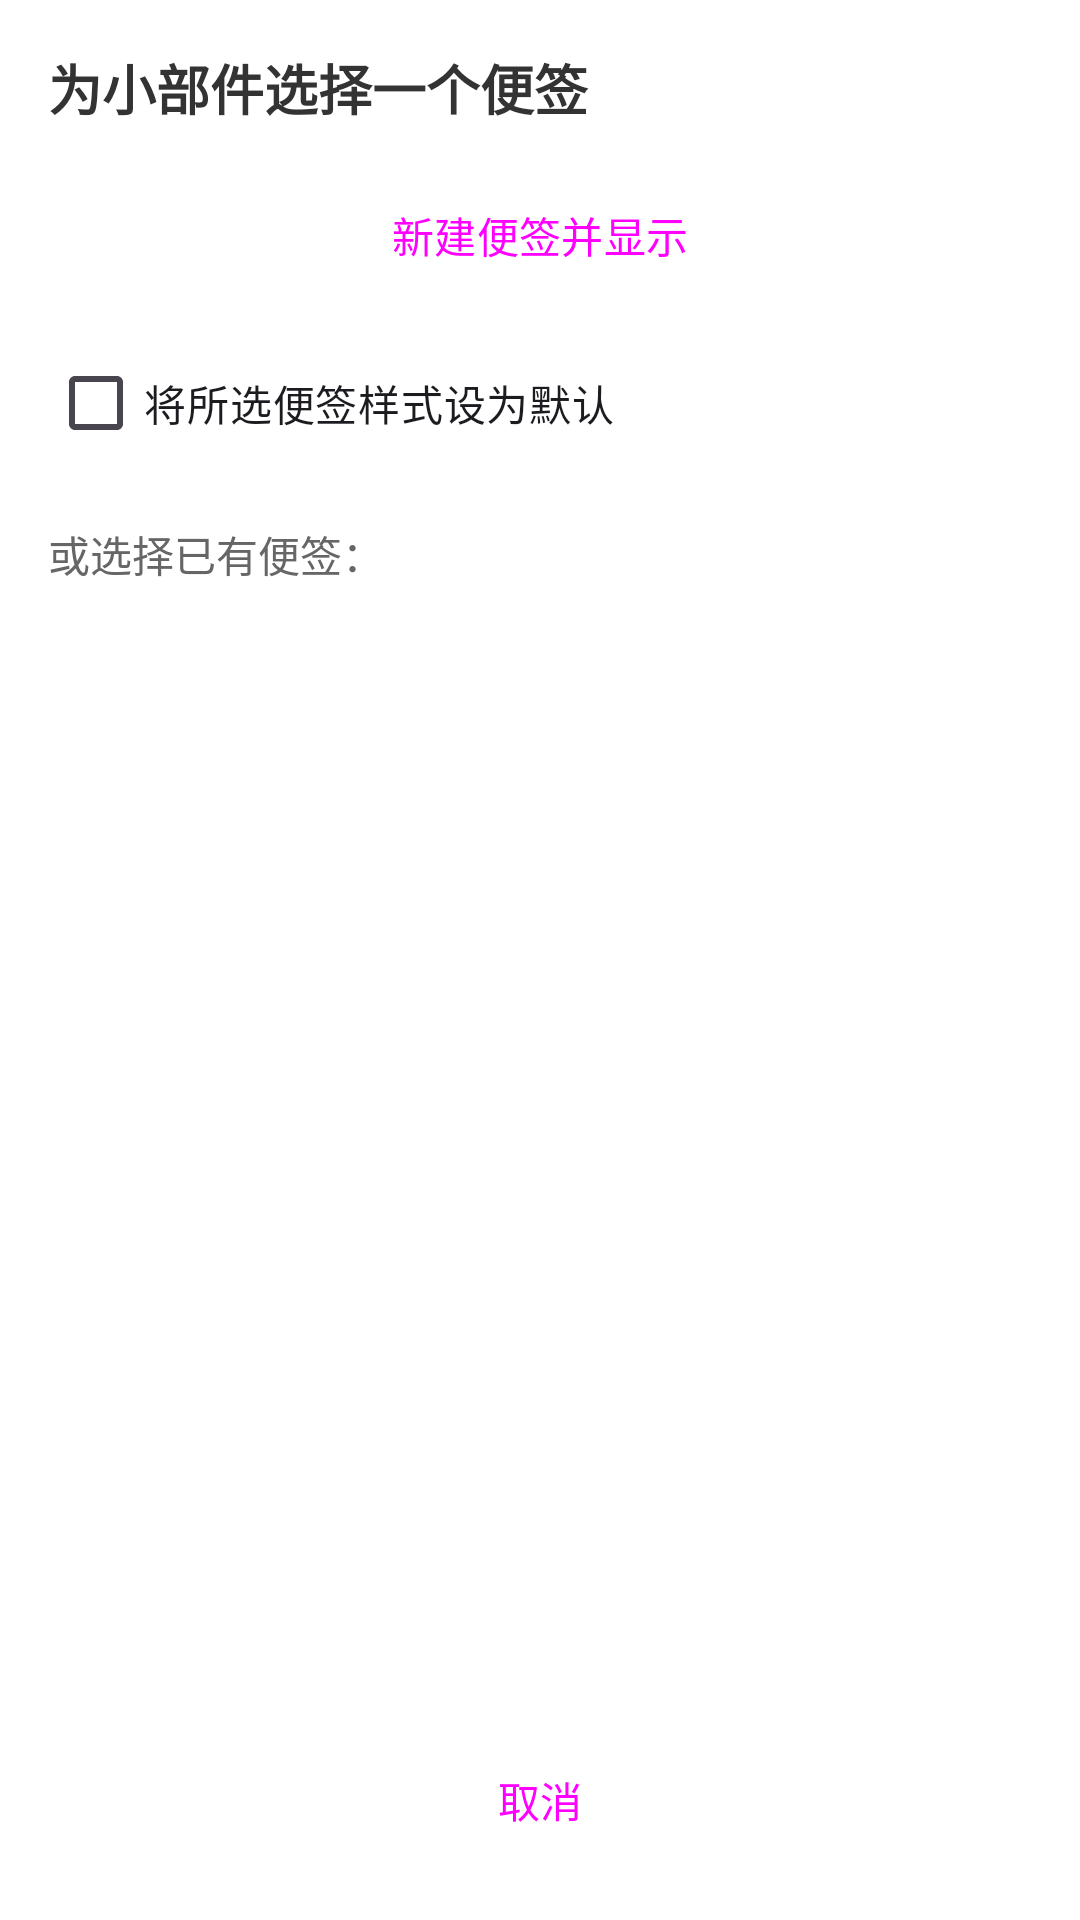

Reconstruct the res/layout file that produces this screen, plus the resources it refers to.
<!-- AndroidManifest.xml: application theme Theme.TextNote -->
<!-- res/layout/activity_widget_config.xml -->
<?xml version="1.0" encoding="utf-8"?>
<LinearLayout xmlns:android="http://schemas.android.com/apk/res/android"
    android:layout_width="match_parent"
    android:layout_height="match_parent"
    android:orientation="vertical"
    android:padding="16dp"
    android:background="?attr/colorSurface">

    <TextView
        android:layout_width="match_parent"
        android:layout_height="wrap_content"
        android:text="为小部件选择一个便签"
        android:textSize="18sp"
        android:textStyle="bold"
        android:textColor="#333333" />

    <Button
        android:id="@+id/btn_new_note"
        style="@style/Widget.Material3.Button"
        android:layout_width="match_parent"
        android:layout_height="wrap_content"
        android:layout_marginTop="12dp"
        android:text="新建便签并显示" />

    <CheckBox
        android:id="@+id/cb_default"
        android:layout_width="wrap_content"
        android:layout_height="wrap_content"
        android:layout_marginTop="8dp"
        android:text="将所选便签样式设为默认" />

    <TextView
        android:id="@+id/label_pick"
        android:layout_width="match_parent"
        android:layout_height="wrap_content"
        android:layout_marginTop="16dp"
        android:text="或选择已有便签："
        android:textColor="#666666" />

    <androidx.recyclerview.widget.RecyclerView
        android:id="@+id/note_list"
        android:layout_width="match_parent"
        android:layout_height="0dp"
        android:layout_weight="1"
        android:paddingTop="4dp" />

    <Button
        android:id="@+id/btn_cancel"
        style="@style/Widget.Material3.Button.TextButton"
        android:layout_width="match_parent"
        android:layout_height="wrap_content"
        android:text="取消" />
</LinearLayout>
<!-- resources referenced by this layout -->
<resources>
  <style name="Theme.TextNote" parent="Theme.Material3.Light.NoActionBar">
          <item name="colorPrimary">@color/primary</item>
          <item name="colorPrimaryDark">@color/primary_dark</item>
          <item name="colorOnPrimary">@color/toolbar_text</item>
          <item name="colorSurface">@android:color/white</item>
          <item name="android:windowBackground">@android:color/white</item>
          <item name="android:statusBarColor">@color/primary</item>
      </style>
  <color name="primary">#A8D5F0</color>
  <color name="primary_dark">#8DC4EA</color>
  <color name="toolbar_text">#17435E</color>
</resources>
